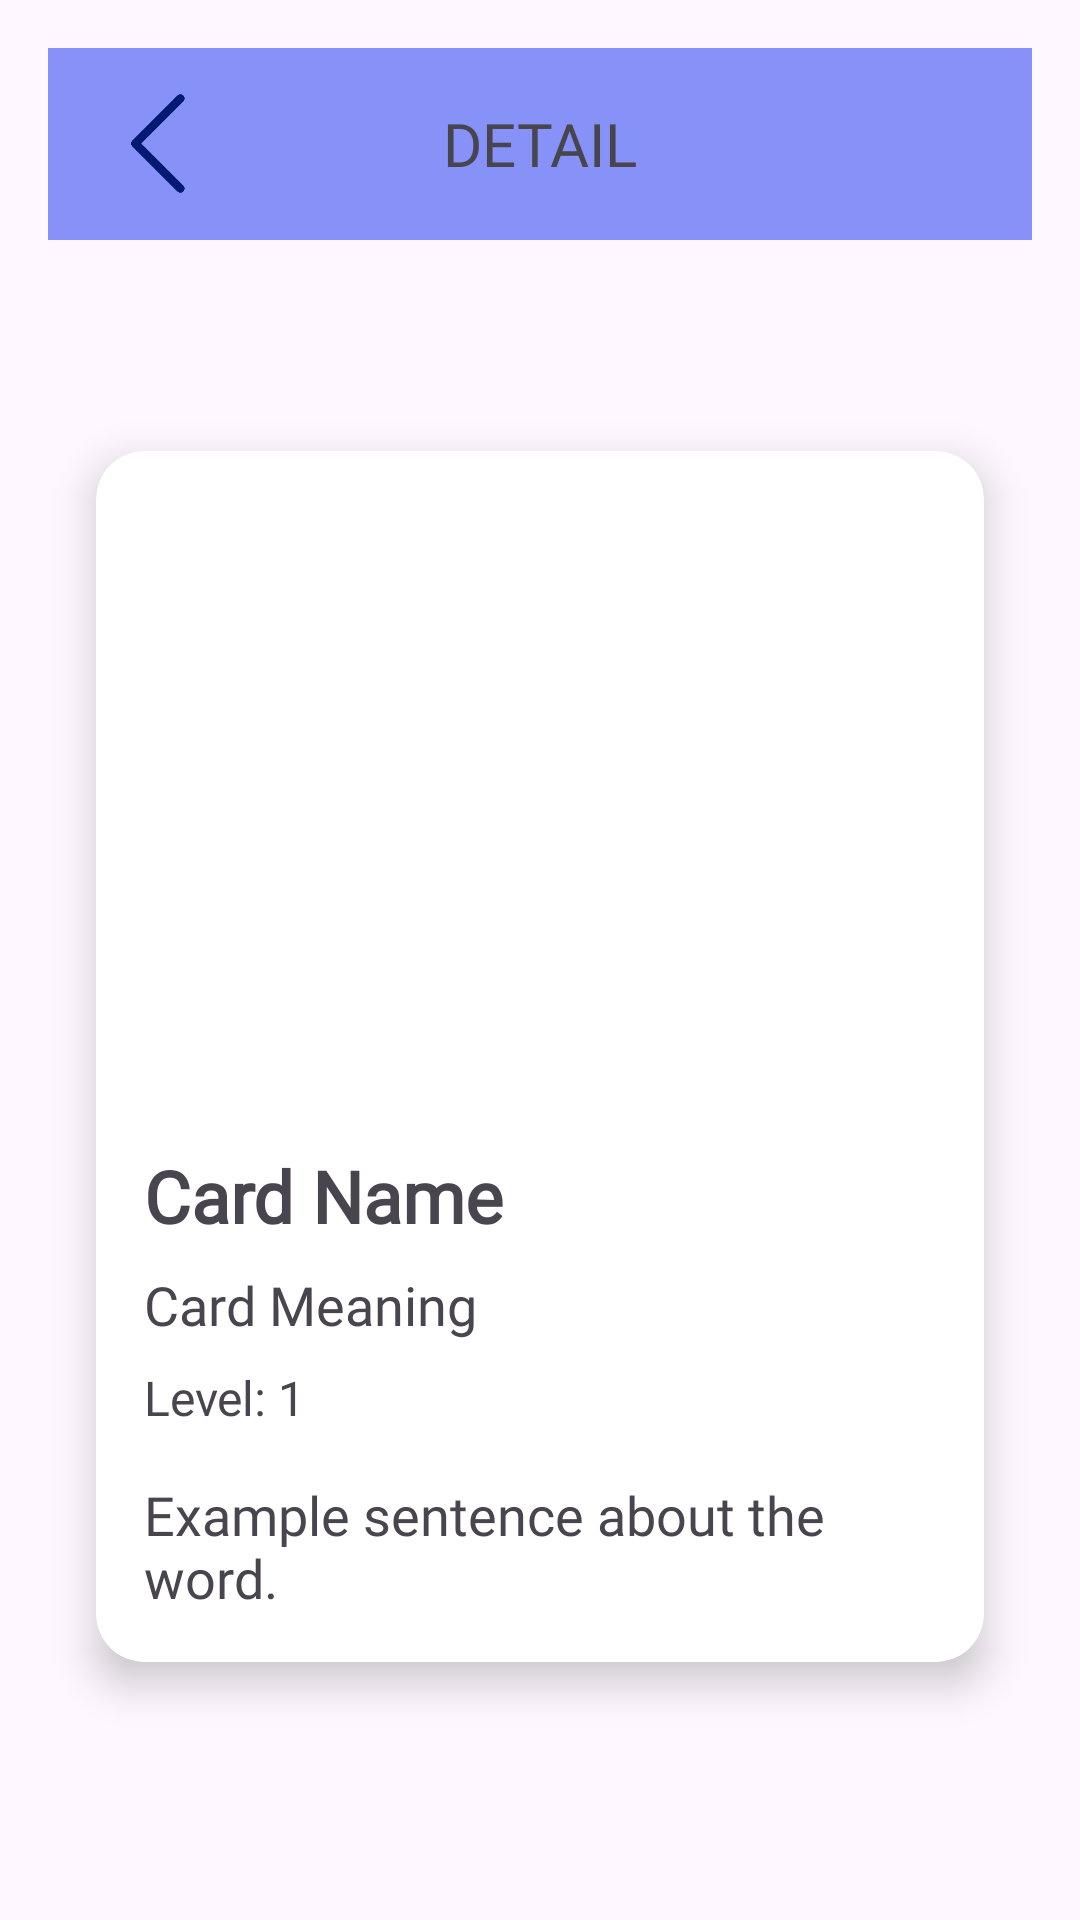

Write the Android layout XML for this screen, with the resource values it uses.
<!-- AndroidManifest.xml: application theme Theme.LanguageCards -->
<!-- res/layout/fragment_detail.xml -->
<?xml version="1.0" encoding="utf-8"?>
<androidx.constraintlayout.widget.ConstraintLayout xmlns:android="http://schemas.android.com/apk/res/android"
    xmlns:app="http://schemas.android.com/apk/res-auto"
    android:layout_width="match_parent"
    android:layout_height="match_parent"
    android:padding="16dp">

    <androidx.appcompat.widget.Toolbar
        android:id="@+id/toolbar"
        android:layout_width="match_parent"
        android:layout_height="wrap_content"
        android:background="?attr/colorPrimary"
        app:layout_constraintTop_toTopOf="parent"
        app:layout_constraintStart_toStartOf="parent"
        app:layout_constraintEnd_toEndOf="parent" >

        <ImageView
            android:id="@+id/ivBack"
            android:layout_width="45dp"
            android:layout_height="45dp"
            android:src="@drawable/back"
            android:scaleType="centerInside" />

        <TextView
            android:id="@+id/tvTitle"
            android:layout_width="wrap_content"
            android:layout_height="wrap_content"
            android:layout_gravity="center"
            android:textSize="20sp"
            android:fontFamily="@font/poppins"
            android:text="DETAIL"
            />
    </androidx.appcompat.widget.Toolbar>

    <androidx.cardview.widget.CardView
        android:layout_width="match_parent"
        android:layout_height="wrap_content"
        android:layout_below="@id/toolbar"
        android:layout_margin="16dp"
        app:cardCornerRadius="16dp"
        app:cardElevation="8dp"
        app:layout_constraintBottom_toBottomOf="parent"
        app:layout_constraintEnd_toEndOf="parent"
        app:layout_constraintStart_toStartOf="parent"
        app:layout_constraintTop_toBottomOf="@+id/toolbar">

        <LinearLayout
            android:layout_width="match_parent"
            android:layout_height="wrap_content"
            android:orientation="vertical"
            android:padding="16dp">

            <ImageView
                android:id="@+id/ivCardImage"
                android:layout_width="match_parent"
                android:layout_height="200dp"
                android:src="@drawable/iris" />

            <TextView
                android:id="@+id/tvCardName"
                android:layout_width="wrap_content"
                android:layout_height="wrap_content"
                android:layout_marginTop="16dp"
                android:text="Card Name"
                android:fontFamily="@font/poppins"
                android:textSize="24sp"
                android:textStyle="bold" />

            <TextView
                android:id="@+id/tvCardMeaning"
                android:layout_width="wrap_content"
                android:layout_height="wrap_content"
                android:layout_marginTop="8dp"
                android:fontFamily="@font/poppins"
                android:text="Card Meaning"
                android:textSize="18sp" />

            <TextView
                android:id="@+id/tvCardLevel"
                android:layout_width="wrap_content"
                android:layout_height="wrap_content"
                android:fontFamily="@font/poppins"
                android:layout_marginTop="8dp"
                android:text="Level: 1"
                android:textSize="16sp" />

            <TextView
                android:id="@+id/tvCardSentence"
                android:layout_width="wrap_content"
                android:layout_height="wrap_content"
                android:fontFamily="@font/poppins"
                android:layout_marginTop="16dp"
                android:text="Example sentence about the word."
                android:textSize="18sp" />

            <Button
                android:id="@+id/btnLearned"
                android:layout_width="wrap_content"
                android:layout_height="wrap_content"
                android:text="Learned"
                android:textSize="18sp"
                android:layout_gravity="center"
                android:layout_marginTop="10dp"
                android:fontFamily="@font/poppins"
                app:layout_constraintTop_toBottomOf="@id/tvCardSentence"
                android:visibility="gone"
                app:layout_constraintStart_toStartOf="parent"
                app:layout_constraintEnd_toEndOf="parent"
                app:layout_constraintBottom_toBottomOf="parent" />

            <Button
                android:id="@+id/btnUnLearned"
                android:layout_width="wrap_content"
                android:layout_height="wrap_content"
                android:text="Unlearned"
                android:textSize="18sp"
                android:layout_gravity="center"
                android:visibility="gone"
                android:layout_marginTop="10dp"
                android:fontFamily="@font/poppins"
                app:layout_constraintTop_toBottomOf="@id/tvCardSentence"
                app:layout_constraintStart_toStartOf="parent"
                app:layout_constraintEnd_toEndOf="parent"
                app:layout_constraintBottom_toBottomOf="parent" />

        </LinearLayout>
    </androidx.cardview.widget.CardView>
</androidx.constraintlayout.widget.ConstraintLayout>
<!-- resources referenced by this layout -->
<resources>
  <!-- drawable back: png bitmap (drawable, 4454 bytes) -->
  <style name="Theme.LanguageCards" parent="Base.Theme.LanguageCards" />
  <style name="Base.Theme.LanguageCards" parent="Theme.Material3.DayNight.NoActionBar">
          
  
          <item name="colorPrimary">@color/lavender</item>
          <item name="colorPrimaryVariant">@color/lavender</item>
          <item name="colorOnPrimary">@color/white</item>
          <item name="colorOnSecondary">@color/black</item>
      </style>
  <color name="lavender">#8692f7</color>
  <color name="white">#FFFFFFFF</color>
  <color name="black">#FF000000</color>
</resources>
